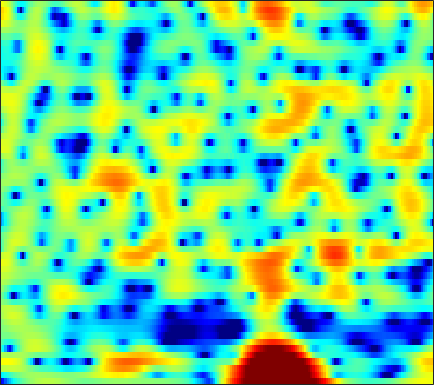

Data behind this chart, as committed beside it:
-14.158, -12.92, -10.467, -8.2619, -6.9157, -5.4357, -4.2312, -3.4578, -2.5717, -1.806, -1.1218, -0.6533, -0.08013, 0.42288, 0.75336, 1.122, 1.4228, 1.6045, 1.7937, 1.9268, 1.9998, 2.022, 2.0119, 1.9565
-5.191, -4.679, -3.961, -3.228, -2.686, -2.002, -1.381, -0.9643, -0.4728, -0.05359, 0.2941, 0.5126, 0.7494, 0.9293, 1.031, 1.126, 1.176, 1.186, 1.165, 1.116, 1.044, 0.9754, 0.8683, 0.7493
1.855, 2.037, 2.232, 2.375, 2.445, 2.482, 2.451, 2.375, 2.195, 1.923, 1.557, 1.222, 0.7006, 0.1264, -0.3179, -0.8849, -1.384, -1.689, -1.989, -2.18, -2.306, -2.398, -2.558, -2.798
4.099, 4.274, 4.411, 4.443, 4.393, 4.224, 3.93, 3.616, 3.051, 2.289, 1.278, 0.3055, -1.367, -3.629, -5.923, -10.48, -19.89, -24.08, -12.93, -8.641, -6.339, -5.326, -4.636, -4.561
1.609, 1.534, 1.422, 1.338, 1.315, 1.344, 1.423, 1.489, 1.543, 1.523, 1.39, 1.205, 0.8544, 0.4236, 0.07553, -0.3605, -0.6841, -0.8197, -0.8706, -0.838, -0.797, -0.8117, -0.9441, -1.225
-2.792, -4.423, -7.488, -11.89, -14.14, -10.42, -6.211, -3.938, -1.732, -0.1672, 0.9545, 1.573, 2.17, 2.566, 2.754, 2.886, 2.911, 2.868, 2.732, 2.505, 2.188, 1.879, 1.367, 0.7326
-1.659, -2.255, -3.009, -3.507, -3.575, -3.183, -2.372, -1.626, -0.6139, 0.3084, 1.089, 1.571, 2.075, 2.431, 2.608, 2.732, 2.737, 2.664, 2.47, 2.163, 1.738, 1.34, 0.6947, -0.09901
-0.4336, -0.4121, -0.3684, -0.2851, -0.1838, 0.01051, 0.2581, 0.4664, 0.755, 1.032, 1.278, 1.432, 1.587, 1.674, 1.692, 1.656, 1.546, 1.414, 1.173, 0.855, 0.4583, 0.1075, -0.4319, -1.058
-0.2142, 0.06355, 0.3946, 0.6763, 0.8569, 1.063, 1.227, 1.322, 1.408, 1.447, 1.435, 1.393, 1.298, 1.161, 1.034, 0.8371, 0.615, 0.4339, 0.1789, -0.09561, -0.3976, -0.6463, -1.012, -1.423
0.07059, 0.5852, 1.15, 1.584, 1.826, 2.042, 2.145, 2.155, 2.079, 1.906, 1.637, 1.375, 0.9585, 0.4832, 0.1057, -0.3918, -0.8355, -1.102, -1.349, -1.47, -1.496, -1.489, -1.496, -1.562
1.054, 1.649, 2.25, 2.664, 2.871, 3.011, 3.007, 2.912, 2.66, 2.256, 1.687, 1.133, 0.2041, -0.9695, -2.026, -3.657, -5.367, -6.391, -6.767, -5.865, -4.404, -3.344, -2.189, -1.383
1.542, 1.89, 2.172, 2.283, 2.285, 2.208, 2.061, 1.905, 1.616, 1.206, 0.6449, 0.09179, -0.8814, -2.195, -3.477, -5.728, -8.821, -11.57, -12.58, -9.019, -5.557, -3.582, -1.601, -0.2097
0.4231, 0.2266, -0.2703, -0.9837, -1.587, -2.284, -2.661, -2.707, -2.533, -2.333, -2.282, -2.377, -2.691, -3.162, -3.553, -4.024, -4.279, -4.207, -3.731, -2.833, -1.632, -0.6836, 0.5308, 1.601
-0.2167, -1.021, -2.681, -5.318, -8.414, -15.95, -20.63, -12.96, -8.372, -6.133, -5.152, -5, -5.404, -6.378, -7.315, -8.342, -8.213, -7.143, -5.098, -3.024, -1.157, 0.0713, 1.471, 2.627
0.9022, 0.3896, -0.6013, -1.835, -2.823, -3.953, -4.5, -4.474, -4.125, -3.858, -3.927, -4.301, -5.326, -7.12, -9.102, -12.4, -13.12, -10.32, -6.486, -3.534, -1.339, -0.05034, 1.339, 2.397
1.801, 1.658, 1.324, 0.9097, 0.5841, 0.1622, -0.2229, -0.4643, -0.7422, -1.045, -1.394, -1.702, -2.174, -2.66, -2.976, -3.215, -3.13, -2.833, -2.222, -1.488, -0.7366, -0.2131, 0.3894, 0.8752
2.377, 2.336, 2.213, 1.999, 1.797, 1.497, 1.185, 0.9394, 0.6121, 0.3218, 0.05527, -0.125, -0.343, -0.5177, -0.6254, -0.7225, -0.7667, -0.7848, -0.7823, -0.7999, -0.8708, -0.9497, -1.132, -1.351
3.168, 3.112, 2.991, 2.75, 2.5, 2.1, 1.654, 1.303, 0.8473, 0.4885, 0.2489, 0.1628, 0.1499, 0.2069, 0.2736, 0.3189, 0.2999, 0.199, -0.03112, -0.4216, -1.04, -1.66, -2.766, -4.14
3.8, 3.81, 3.66, 3.341, 2.958, 2.209, 1.184, 0.2853, -0.9751, -2.038, -2.393, -2.108, -1.252, -0.2956, 0.3335, 0.9605, 1.308, 1.404, 1.252, 0.8061, 0.04022, -0.807, -2.346, -4.624
2.132, 2.626, 2.992, 3.039, 2.784, 1.971, 0.4618, -1.248, -4.93, -12.3, -18.82, -9.34, -4.1, -1.319, -0.03499, 1.07, 1.66, 1.89, 1.903, 1.668, 1.257, 0.8249, 0.1265, -0.7726
-2.65, -0.7559, 1.024, 2.036, 2.383, 2.418, 1.993, 1.407, 0.5302, -0.2678, -0.6239, -0.5328, -0.1278, 0.2795, 0.4506, 0.4257, 0.1622, -0.1623, -0.5036, -0.6667, -0.6211, -0.4864, -0.3149, -0.1923
-2.062, -0.7359, 0.728, 1.824, 2.4, 2.892, 3.127, 3.13, 3.032, 2.788, 2.462, 2.146, 1.587, 0.8006, -0.0009641, -1.498, -3.686, -5.978, -9.706, -11.22, -8.04, -5.586, -3.281, -1.765
-1.304, -0.6267, 0.2478, 1.026, 1.56, 2.124, 2.538, 2.744, 2.823, 2.732, 2.466, 2.132, 1.497, 0.5924, -0.2812, -1.764, -3.631, -5.295, -7.406, -8.02, -6.744, -5.345, -3.514, -2.108
-3.461, -2.774, -1.738, -0.7393, -0.05615, 0.7282, 1.317, 1.652, 1.929, 2.032, 1.94, 1.76, 1.371, 0.8208, 0.3062, -0.459, -1.238, -1.777, -2.341, -2.605, -2.543, -2.312, -1.837, -1.264
-8.233, -6.295, -4.125, -2.35, -1.297, -0.1765, 0.6648, 1.126, 1.582, 1.844, 1.908, 1.848, 1.62, 1.253, 0.8852, 0.3115, -0.3397, -0.8094, -1.413, -1.893, -2.133, -2.105, -1.844, -1.354
-8.294, -6.076, -3.78, -2.054, -1.073, -0.03484, 0.7822, 1.252, 1.724, 2.018, 2.175, 2.177, 2.027, 1.688, 1.31, 0.6047, -0.3591, -1.251, -2.66, -4.251, -5.676, -6.126, -5.451, -3.767
-2.526, -2.131, -1.535, -1.027, -0.6959, -0.2963, 0.05166, 0.3464, 0.7322, 1.111, 1.434, 1.597, 1.669, 1.507, 1.218, 0.5584, -0.4614, -1.57, -3.567, -6.678, -11.89, -16.77, -11.59, -6.026
-0.7992, -1.002, -1.471, -2.142, -2.735, -3.589, -4.202, -4.244, -3.591, -2.462, -1.365, -0.6733, -0.02443, 0.31, 0.3437, 0.1533, -0.2705, -0.7203, -1.459, -2.156, -2.614, -2.646, -2.084, -0.9779
-0.4425, -0.8875, -1.901, -3.47, -5.272, -9.089, -17.21, -28.34, -11.93, -6.732, -3.895, -2.545, -1.406, -0.7964, -0.6123, -0.616, -0.7941, -0.9379, -1.127, -1.075, -0.7927, -0.4497, 0.2115, 1.02
0.3782, 0.1975, -0.2929, -1.129, -1.947, -3.135, -4.043, -4.273, -3.754, -2.732, -1.776, -1.24, -0.8769, -0.9387, -1.236, -1.978, -3.037, -3.838, -4.543, -4.341, -3.244, -2.102, -0.5833, 0.719
0.8254, 1.042, 1.185, 1.149, 1.089, 0.934, 0.8152, 0.7591, 0.7571, 0.7633, 0.7205, 0.5877, 0.2003, -0.5415, -1.407, -3.129, -5.881, -9.227, -18.83, -17.13, -8.314, -5.057, -2.172, -0.2709
-0.2035, 0.3166, 0.8454, 1.262, 1.467, 1.647, 1.71, 1.727, 1.675, 1.553, 1.36, 1.139, 0.7258, 0.1513, -0.4255, -1.382, -2.449, -3.275, -3.962, -3.911, -3.09, -2.237, -1.175, -0.3065
-2.155, -1.212, -0.221, 0.5033, 0.8373, 1.127, 1.209, 1.196, 1.089, 0.9633, 0.8239, 0.7353, 0.62, 0.5227, 0.4292, 0.2725, 0.1212, 0.0007825, -0.05708, -0.06868, 0.004619, 0.1083, 0.1708, 0.15
-2.87, -1.46, -0.1439, 0.5923, 0.8501, 0.8651, 0.5847, 0.1935, -0.4091, -0.9342, -1.188, -1.095, -0.6671, -0.07117, 0.4016, 0.9583, 1.361, 1.594, 1.745, 1.776, 1.672, 1.488, 1.148, 0.6517
0.6938, 1.389, 1.962, 2.115, 1.981, 1.334, 0.1573, -1.182, -3.711, -7.276, -9.899, -8.32, -4.663, -1.878, -0.368, 1.088, 2.056, 2.525, 2.836, 2.871, 2.616, 2.224, 1.497, 0.5161
3.342, 3.431, 3.389, 3.146, 2.756, 1.941, 0.6746, -0.6001, -2.816, -5.313, -6.799, -6.093, -3.849, -1.69, -0.4007, 0.8856, 1.777, 2.171, 2.445, 2.35, 1.912, 1.354, 0.1835, -1.439
3.176, 3.179, 3.158, 3.008, 2.762, 2.303, 1.634, 1.056, 0.245, -0.525, -0.9955, -1.133, -1.006, -0.6549, -0.2953, 0.2122, 0.6369, 0.9007, 1.079, 1.002, 0.6194, 0.1168, -0.9346, -2.545
1.559, 1.955, 2.409, 2.672, 2.76, 2.641, 2.323, 1.949, 1.307, 0.5499, -0.2538, -0.8354, -1.49, -1.859, -1.9, -1.618, -1.083, -0.6093, -0.08452, 0.2955, 0.409, 0.2869, -0.1005, -0.8193
-1.579, -0.1708, 1.223, 2.166, 2.606, 2.824, 2.679, 2.307, 1.477, 0.2667, -1.454, -3.092, -5.789, -8.496, -9.176, -7.361, -4.742, -3.158, -1.488, -0.3023, 0.4967, 0.874, 1.126, 1.195
-3.983, -1.862, 0.1598, 1.497, 2.122, 2.536, 2.486, 2.148, 1.318, -0.01314, -1.901, -3.772, -7.038, -10.72, -11.88, -9.388, -6.375, -4.601, -2.789, -1.411, -0.3683, 0.2693, 0.8981, 1.387
-1.848, -0.539, 0.8438, 1.849, 2.315, 2.654, 2.589, 2.331, 1.682, 0.7209, -0.4844, -1.51, -2.918, -4.099, -4.718, -5.097, -5.047, -4.717, -4.094, -3.284, -2.359, -1.683, -0.7824, -0.04918
1.139, 1.798, 2.521, 3.046, 3.298, 3.405, 3.278, 3.016, 2.437, 1.629, 0.5634, -0.366, -1.747, -3.307, -4.528, -6.247, -7.774, -8.604, -8.67, -7.731, -6.177, -5.004, -3.51, -2.259
2.965, 3.257, 3.605, 3.823, 3.916, 3.881, 3.699, 3.421, 2.886, 2.104, 1.071, 0.08996, -1.516, -3.611, -5.586, -9.083, -14.3, -22.02, -25.56, -15.21, -11.11, -8.86, -6.639, -4.782
3.258, 3.415, 3.554, 3.623, 3.621, 3.584, 3.447, 3.283, 2.947, 2.422, 1.674, 0.9252, -0.378, -2.05, -3.579, -5.921, -8.492, -10.34, -12.06, -12.86, -12.71, -11.76, -9.529, -6.984
2.333, 2.342, 2.197, 2.022, 1.912, 1.911, 2.05, 2.236, 2.454, 2.571, 2.454, 2.203, 1.596, 0.6932, -0.2073, -1.678, -3.476, -5.123, -7.855, -12.12, -20.27, -20.83, -11.6, -6.731
-0.3998, -0.9063, -1.994, -3.464, -4.438, -4.785, -3.479, -2.079, -0.3295, 1.007, 1.893, 2.285, 2.49, 2.352, 2.049, 1.403, 0.4899, -0.3057, -1.476, -2.59, -3.266, -3.266, -2.557, -1.442
-3.686, -4.53, -6.421, -9.742, -13.98, -17.87, -10.69, -6.944, -3.637, -1.436, 0.09635, 0.9049, 1.639, 2.04, 2.172, 2.148, 1.948, 1.732, 1.373, 1.061, 0.828, 0.7437, 0.7736, 0.8975
-4.655, -4.93, -5.485, -6.075, -6.357, -6.223, -5.353, -4.411, -3.01, -1.677, -0.4955, 0.2517, 1.052, 1.654, 1.971, 2.239, 2.36, 2.348, 2.247, 2.061, 1.824, 1.628, 1.341, 1.059
-4.496, -4.347, -4.245, -4.155, -4.053, -3.811, -3.366, -2.921, -2.16, -1.295, -0.3811, 0.2913, 1.12, 1.828, 2.25, 2.67, 2.909, 2.959, 2.888, 2.635, 2.223, 1.825, 1.161, 0.4132
-4.361, -3.968, -3.634, -3.537, -3.548, -3.634, -3.698, -3.559, -3.028, -2.079, -0.8817, 0.06977, 1.273, 2.286, 2.905, 3.512, 3.852, 3.944, 3.838, 3.46, 2.815, 2.132, 0.9556, -0.5786
-4.336, -3.674, -3.288, -3.499, -4.078, -5.469, -7.662, -9.496, -9.809, -6.598, -3.232, -1.184, 0.9363, 2.503, 3.374, 4.185, 4.642, 4.774, 4.652, 4.222, 3.459, 2.64, 1.194, -0.7996
-3.509, -2.873, -2.585, -2.881, -3.533, -5.083, -7.387, -9.386, -9.853, -6.676, -3.343, -1.345, 0.7069, 2.212, 3.032, 3.788, 4.202, 4.293, 4.158, 3.738, 3.027, 2.326, 1.149, -0.255
-1.363, -1.06, -0.9101, -1.021, -1.243, -1.65, -2.036, -2.176, -2.02, -1.422, -0.5097, 0.2366, 1.187, 1.985, 2.46, 2.886, 3.069, 3.041, 2.807, 2.33, 1.644, 1.013, 0.04322, -1.001
1.167, 1.206, 1.165, 1.001, 0.8207, 0.5729, 0.3259, 0.2104, 0.2017, 0.3508, 0.6609, 0.9591, 1.387, 1.776, 2.004, 2.173, 2.145, 1.994, 1.575, 0.9256, 0.07875, -0.686, -1.817, -3.025
3.58, 3.42, 3.085, 2.617, 2.191, 1.548, 0.907, 0.4775, 0.07182, -0.0593, 0.09338, 0.368, 0.8389, 1.306, 1.569, 1.762, 1.711, 1.487, 0.901, -0.004164, -1.252, -2.399, -4.161, -6.076
5.66, 5.325, 4.66, 3.746, 2.885, 1.44, -0.2952, -1.741, -3.551, -4.289, -3.477, -2.323, -0.7628, 0.4935, 1.189, 1.755, 1.921, 1.751, 1.162, 0.08062, -1.605, -3.335, -6.398, -10.71
6.15, 5.731, 4.944, 3.829, 2.703, 0.7556, -1.965, -4.859, -11.11, -18.64, -9.59, -5.734, -2.57, -0.5329, 0.5264, 1.448, 1.899, 1.947, 1.625, 0.8181, -0.5113, -1.894, -4.358, -7.514
4.117, 3.853, 3.319, 2.509, 1.688, 0.3354, -1.263, -2.53, -4.024, -4.81, -4.619, -4.006, -2.885, -1.698, -0.8908, 0.03674, 0.6912, 1.01, 1.127, 0.9346, 0.4716, -0.01978, -0.8194, -1.589
